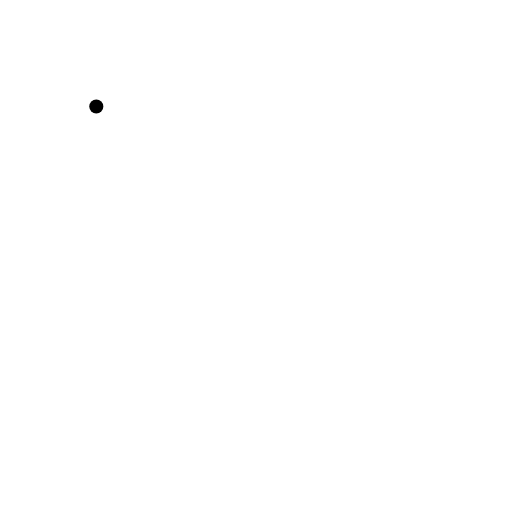
t = 0.00 s
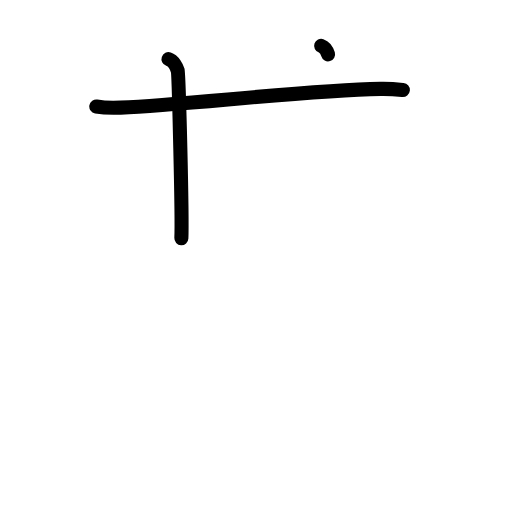
t = 2.38 s
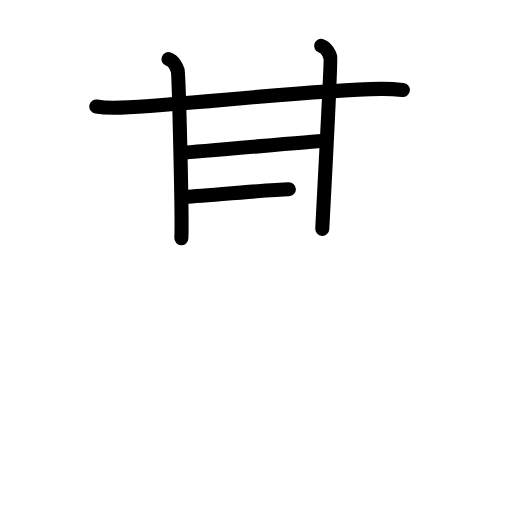
t = 4.75 s
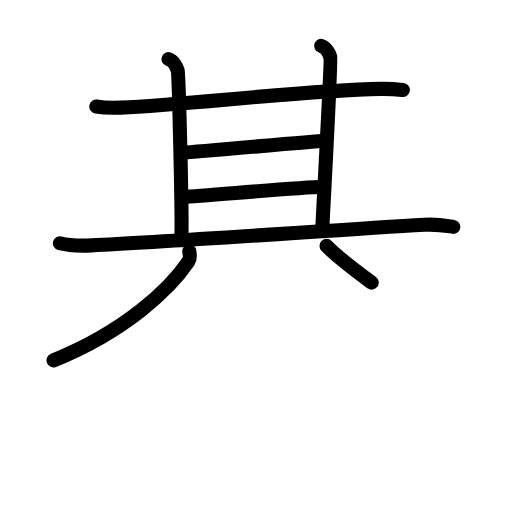
t = 7.25 s
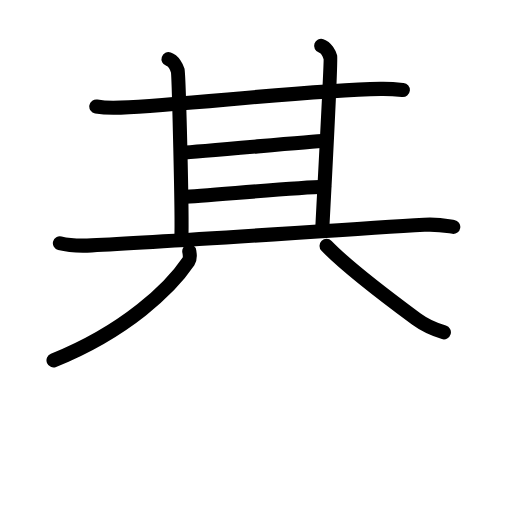
t = 7.75 s
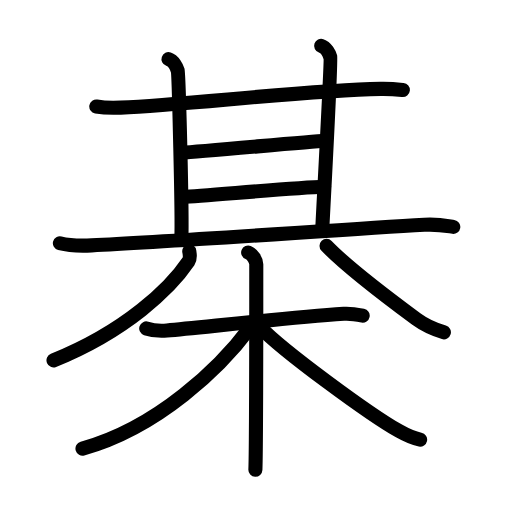
t = 12.00 s

The animated SVG that drew these frames (rendered in a browser with its animation timeline set to each time). Animation: 35 SMIL elements (animate=35); one cycle of 12.00 s.

<?xml version="1.0" encoding="UTF-8"?>
<!--
AniKanjiVG is licensed by CC-BY-SA Paul C. Sommerhoff (https://bitbucket.org/sommerhoff/anikanjivg).
AniKanjiVG uses KanjiVG which is licensed by CC-BY-SA Ulrich Apel (http://kanjivg.tagaini.net).
See also http://creativecommons.org/licenses/by-sa/3.0/
-->
<svg xmlns:kvg='http://kanjivg.tagaini.net' xmlns='http://www.w3.org/2000/svg' width='109' height='109' viewBox='0 0 109 109' style='fill:none;stroke:#000000;stroke-width:3;stroke-linecap:round;stroke-linejoin:round;' id="kvg:kanji_068ca"><g id="kvg:068ca" kvg:element="棊"><g id="kvg:068ca-g1" kvg:element="其" kvg:position="top"><g id="kvg:068ca-g2" kvg:position="top"><g id="kvg:068ca-g3" kvg:element="甘"><g id="kvg:068ca-g4" kvg:element="廿" kvg:part="1"><g id="kvg:068ca-g5" kvg:element="十"><path id="kvg:068ca-s1" kvg:type="㇐" d="M20.5,22.67c1.35,0.24,3.84,0.3,5.19,0.24c14.74-0.68,39.14-3.66,55.33-3.98c2.25-0.04,3.61,0.11,4.74,0.23"><animate attributeName="d" begin="0.0s" dur="0.3333333333333333s" from="M20.5,22.67C20.5,22.67,20.5,22.67,20.5,22.67" to="M20.5,22.67c1.35,0.24,3.84,0.3,5.19,0.24" />
<animate attributeName="d" begin="0.3333333333333333s" dur="0.3333333333333333s" from="M20.5,22.67c1.35,0.24,3.84,0.3,5.19,0.24c0,0,0,0,0,0,0" to="M20.5,22.67c1.35,0.24,3.84,0.3,5.19,0.24c14.74-0.68,39.14-3.66,55.33-3.98" />
<animate attributeName="d" begin="0.6666666666666666s" dur="0.3333333333333333s" from="M20.5,22.67c1.35,0.24,3.84,0.3,5.19,0.24c14.74-0.68,39.14-3.66,55.33-3.98c0,0,0,0,0,0,0" to="M20.5,22.67c1.35,0.24,3.84,0.3,5.19,0.24c14.74-0.68,39.14-3.66,55.33-3.98c2.25-0.04,3.61,0.11,4.74,0.23" />
</path>
<path id="kvg:068ca-s2" kvg:type="㇑a" d="M35.87,12.6c1.09,0.37,1.74,1.67,1.96,2.42c0.22,0.74,1,31.04,0.78,35.69"><animate attributeName="d" begin="1.0s" dur="0.5s" from="M35.87,12.6C35.87,12.6,35.87,12.6,35.87,12.6" to="M35.87,12.6c1.09,0.37,1.74,1.67,1.96,2.42" />
<animate attributeName="d" begin="1.5s" dur="0.5s" from="M35.87,12.6c1.09,0.37,1.74,1.67,1.96,2.42c0,0,0,0,0,0,0" to="M35.87,12.6c1.09,0.37,1.74,1.67,1.96,2.42c0.22,0.74,1,31.04,0.78,35.69" />
<animate attributeName="d" begin="0s" dur="1.0s" from="M-100,-100" to="M-100,-100" />
</path>
</g>
<path id="kvg:068ca-s3" kvg:type="㇑a" d="M68.37,9.75c1.09,0.37,1.74,1.67,1.96,2.42c0.22,0.74-1.5,31.9-1.72,36.55"><animate attributeName="d" begin="2.0s" dur="0.5s" from="M68.37,9.75C68.37,9.75,68.37,9.75,68.37,9.75" to="M68.37,9.75c1.09,0.37,1.74,1.67,1.96,2.42" />
<animate attributeName="d" begin="2.5s" dur="0.5s" from="M68.37,9.75c1.09,0.37,1.74,1.67,1.96,2.42c0,0,0,0,0,0,0" to="M68.37,9.75c1.09,0.37,1.74,1.67,1.96,2.42c0.22,0.74-1.5,31.9-1.72,36.55" />
<animate attributeName="d" begin="0s" dur="2.0s" from="M-100,-100" to="M-100,-100" />
</path>
</g>
<path id="kvg:068ca-s4" kvg:type="㇐a" d="M38.75,32.5c4-0.19,26.75-2.36,30.5-2.55"><animate attributeName="d" begin="3.0s" dur="1.0s" from="M38.75,32.5C38.75,32.5,38.75,32.5,38.75,32.5" to="M38.75,32.5c4-0.19,26.75-2.36,30.5-2.55" />
<animate attributeName="d" begin="0s" dur="3.0s" from="M-100,-100" to="M-100,-100" />
</path>
<g id="kvg:068ca-g6" kvg:element="廿" kvg:part="2"><path id="kvg:068ca-s5" kvg:type="㇐a" d="M39,41.92c4.5-0.19,23.5-1.99,30-2.17"><animate attributeName="d" begin="4.0s" dur="1.0s" from="M39,41.92C39,41.92,39,41.92,39,41.92" to="M39,41.92c4.5-0.19,23.5-1.99,30-2.17" />
<animate attributeName="d" begin="0s" dur="4.0s" from="M-100,-100" to="M-100,-100" />
</path>
</g>
</g>
<path id="kvg:068ca-s6" kvg:type="㇐" d="M12.75,51.79c1.76,0.45,4.99,0.53,6.75,0.45C35.5,51.5,71,49,90.34,47.86c2.93-0.17,4.69,0.22,6.16,0.44"><animate attributeName="d" begin="5.0s" dur="0.3333333333333333s" from="M12.75,51.79C12.75,51.79,12.75,51.79,12.75,51.79" to="M12.75,51.79c1.76,0.45,4.99,0.53,6.75,0.45" />
<animate attributeName="d" begin="5.333333333333333s" dur="0.3333333333333333s" from="M12.75,51.79c1.76,0.45,4.99,0.53,6.75,0.45c0,0,0,0,0,0,0" to="M12.75,51.79c1.76,0.45,4.99,0.53,6.75,0.45C35.5,51.5,71,49,90.34,47.86" />
<animate attributeName="d" begin="5.666666666666667s" dur="0.3333333333333333s" from="M12.75,51.79c1.76,0.45,4.99,0.53,6.75,0.45C35.5,51.5,71,49,90.34,47.86c0,0,0,0,0,0,0" to="M12.75,51.79c1.76,0.45,4.99,0.53,6.75,0.45C35.5,51.5,71,49,90.34,47.86c2.93-0.17,4.69,0.22,6.16,0.44" />
<animate attributeName="d" begin="0s" dur="5.0s" from="M-100,-100" to="M-100,-100" />
</path>
</g>
<g id="kvg:068ca-g7" kvg:element="八" kvg:position="bottom"><path id="kvg:068ca-s7" kvg:type="㇒" d="M40.29,53.46c0.08,0.55,0.32,1.48-0.16,2.2c-3.79,5.65-13.27,14.82-28.74,21.06"><animate attributeName="d" begin="6.0s" dur="0.5s" from="M40.29,53.46C40.29,53.46,40.29,53.46,40.29,53.46" to="M40.29,53.46c0.08,0.55,0.32,1.48-0.16,2.2" />
<animate attributeName="d" begin="6.5s" dur="0.5s" from="M40.29,53.46c0.08,0.55,0.32,1.48-0.16,2.2c0,0,0,0,0,0,0" to="M40.29,53.46c0.08,0.55,0.32,1.48-0.16,2.2c-3.79,5.65-13.27,14.82-28.74,21.06" />
<animate attributeName="d" begin="0s" dur="6.0s" from="M-100,-100" to="M-100,-100" />
</path>
<path id="kvg:068ca-s8" kvg:type="㇏" d="M69.52,52.35C74.5,57.5,83,63.75,88.75,68c1.55,1.14,3.25,2,5.75,2.75"><animate attributeName="d" begin="7.0s" dur="0.5s" from="M69.52,52.35C69.52,52.35,69.52,52.35,69.52,52.35" to="M69.52,52.35C74.5,57.5,83,63.75,88.75,68" />
<animate attributeName="d" begin="7.5s" dur="0.5s" from="M69.52,52.35C74.5,57.5,83,63.75,88.75,68c0,0,0,0,0,0,0" to="M69.52,52.35C74.5,57.5,83,63.75,88.75,68c1.55,1.14,3.25,2,5.75,2.75" />
<animate attributeName="d" begin="0s" dur="7.0s" from="M-100,-100" to="M-100,-100" />
</path>
</g>
</g>
<g id="kvg:068ca-g8" kvg:element="木" kvg:position="bottom" kvg:radical="general"><path id="kvg:068ca-s9" kvg:type="㇐" d="M31.13,69.92c1.34,0.44,2.87,0.58,4.42,0.44c7.87-0.71,25.72-2.71,37.63-3.55c1.53-0.11,2.5,0.08,4.03,0.38"><animate attributeName="d" begin="8.0s" dur="0.3333333333333333s" from="M31.13,69.92C31.13,69.92,31.13,69.92,31.13,69.92" to="M31.13,69.92c1.34,0.44,2.87,0.58,4.42,0.44" />
<animate attributeName="d" begin="8.333333333333334s" dur="0.3333333333333333s" from="M31.13,69.92c1.34,0.44,2.87,0.58,4.42,0.44c0,0,0,0,0,0,0" to="M31.13,69.92c1.34,0.44,2.87,0.58,4.42,0.44c7.87-0.71,25.72-2.71,37.63-3.55" />
<animate attributeName="d" begin="8.666666666666666s" dur="0.3333333333333333s" from="M31.13,69.92c1.34,0.44,2.87,0.58,4.42,0.44c7.87-0.71,25.72-2.71,37.63-3.55c0,0,0,0,0,0,0" to="M31.13,69.92c1.34,0.44,2.87,0.58,4.42,0.44c7.87-0.71,25.72-2.71,37.63-3.55c1.53-0.11,2.5,0.08,4.03,0.38" />
<animate attributeName="d" begin="0s" dur="8.0s" from="M-100,-100" to="M-100,-100" />
</path>
<path id="kvg:068ca-s10" kvg:type="㇑" d="M52.83,53.75c0.96,0.38,1.73,1.71,1.73,2.5c0,8.07,0,38.95-0.19,43.75"><animate attributeName="d" begin="9.0s" dur="0.5s" from="M52.83,53.75C52.83,53.75,52.83,53.75,52.83,53.75" to="M52.83,53.75c0.96,0.38,1.73,1.71,1.73,2.5" />
<animate attributeName="d" begin="9.5s" dur="0.5s" from="M52.83,53.75c0.96,0.38,1.73,1.71,1.73,2.5c0,0,0,0,0,0,0" to="M52.83,53.75c0.96,0.38,1.73,1.71,1.73,2.5c0,8.07,0,38.95-0.19,43.75" />
<animate attributeName="d" begin="0s" dur="9.0s" from="M-100,-100" to="M-100,-100" />
</path>
<path id="kvg:068ca-s11" kvg:type="㇒" d="M53.21,69.76C47.02,78.08,33.75,91,17.56,95.5"><animate attributeName="d" begin="10.0s" dur="1.0s" from="M53.21,69.76C53.21,69.76,53.21,69.76,53.21,69.76" to="M53.21,69.76C47.02,78.08,33.75,91,17.56,95.5" />
<animate attributeName="d" begin="0s" dur="10.0s" from="M-100,-100" to="M-100,-100" />
</path>
<path id="kvg:068ca-s12" kvg:type="㇏" d="M55.33,69.57c4.92,5.18,23.42,18.68,29.6,22.18c1.67,0.94,2.93,1.54,4.51,1.85"><animate attributeName="d" begin="11.0s" dur="0.5s" from="M55.33,69.57C55.33,69.57,55.33,69.57,55.33,69.57" to="M55.33,69.57c4.92,5.18,23.42,18.68,29.6,22.18" />
<animate attributeName="d" begin="11.5s" dur="0.5s" from="M55.33,69.57c4.92,5.18,23.42,18.68,29.6,22.18c0,0,0,0,0,0,0" to="M55.33,69.57c4.92,5.18,23.42,18.68,29.6,22.18c1.67,0.94,2.93,1.54,4.51,1.85" />
<animate attributeName="d" begin="0s" dur="11.0s" from="M-100,-100" to="M-100,-100" />
</path>
</g>
</g>
</svg>
